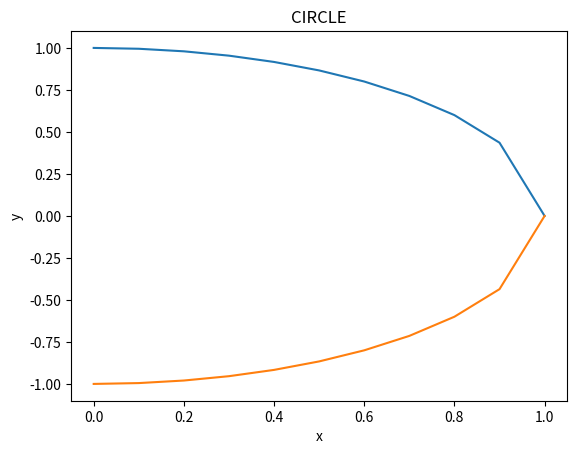

Write the Python code that produced this figure.
#!/usr/bin/env python3
# -*- coding: utf-8 -*-
"""
Created on Sat Nov 19 11:56:28 2022

[redacted]
"""

from numpy import linspace
from matplotlib import pyplot as plt



    
def CircleGenerator(Time,SpeedOfSound,StartingPoint,XRange):
    YRange=[]
    for x in XRange:
        YSquared=(Time*SpeedOfSound)**2-(x-StartingPoint[0])**2
        if YSquared<0:
            return 
        else:
            y=(YSquared**0.5+StartingPoint[1], -YSquared**0.5+StartingPoint[1])
            YRange.append(y)
    return YRange

X=linspace(0,1,11)
YRange=(CircleGenerator(1,1,(0,0),X))
print(YRange)

plt.title("CIRCLE") 
plt.xlabel("x") 
plt.ylabel("y") 
plt.plot(X,YRange) 
plt.show()       #plot comes out a bit  funky at the end but i think its due x intervals
